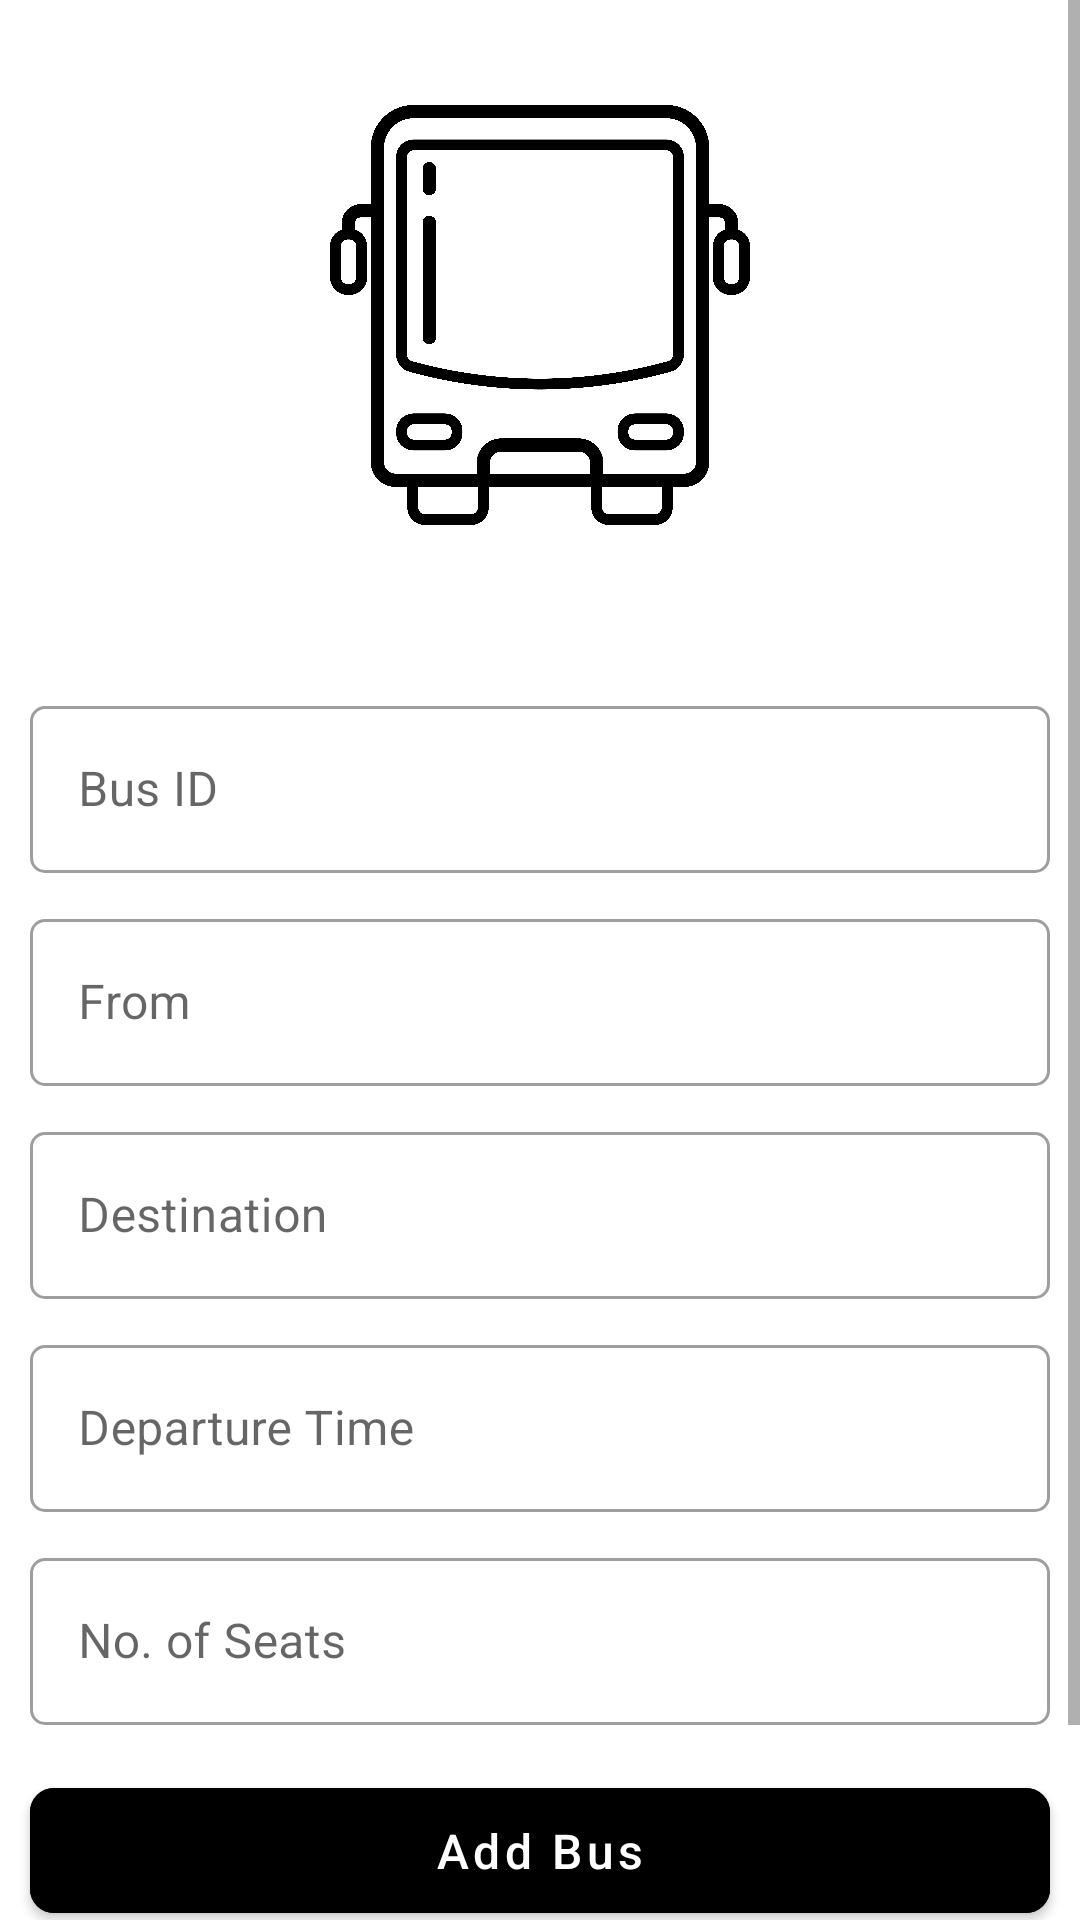

Write the Android layout XML for this screen, with the resource values it uses.
<!-- AndroidManifest.xml: application theme Theme.LNMBusService -->
<!-- res/layout/activity_admin_operations.xml -->
<?xml version="1.0" encoding="utf-8"?>
<ScrollView xmlns:android="http://schemas.android.com/apk/res/android"
    xmlns:app="http://schemas.android.com/apk/res-auto"
    xmlns:tools="http://schemas.android.com/tools"
    android:layout_width="match_parent"
    android:layout_height="match_parent"
    tools:context=".AdminOperations">

    <RelativeLayout
        android:layout_width="match_parent"
        android:layout_height="wrap_content">

        <ImageView
            android:id="@+id/logoImage"
            android:layout_width="150dp"
            android:layout_height="150dp"
            android:layout_centerHorizontal="true"
            android:layout_centerVertical="false"
            android:layout_gravity="center"
            android:layout_marginTop="30dp"
            android:padding="5dp"
            app:srcCompat="@drawable/logo_bus"/>

        <com.google.android.material.textfield.TextInputLayout
            android:id="@+id/busID"
            style="@style/Widget.MaterialComponents.TextInputLayout.OutlinedBox"
            android:layout_below="@+id/logoImage"
            android:layout_width="match_parent"
            android:layout_height="wrap_content"
            android:layout_marginTop="50dp"
            android:layout_marginLeft="10dp"
            android:layout_marginRight="10dp"
            android:layout_marginBottom="5dp"
            android:hint="Bus ID"
            app:boxCornerRadiusBottomEnd="5dp"
            app:boxCornerRadiusBottomStart="5dp"
            app:boxCornerRadiusTopEnd="5dp"
            app:boxCornerRadiusTopStart="5dp">

            <com.google.android.material.textfield.TextInputEditText
                android:layout_width="match_parent"
                android:layout_height="wrap_content"
                android:inputType="number" />

        </com.google.android.material.textfield.TextInputLayout>

        <com.google.android.material.textfield.TextInputLayout
            android:id="@+id/from"
            style="@style/Widget.MaterialComponents.TextInputLayout.OutlinedBox"
            android:layout_below="@+id/busID"
            android:layout_width="match_parent"
            android:layout_height="wrap_content"
            android:layout_marginTop="5dp"
            android:layout_marginLeft="10dp"
            android:layout_marginRight="10dp"
            android:layout_marginBottom="5dp"
            android:hint="From"
            app:boxCornerRadiusBottomEnd="5dp"
            app:boxCornerRadiusBottomStart="5dp"
            app:boxCornerRadiusTopEnd="5dp"
            app:boxCornerRadiusTopStart="5dp">

            <com.google.android.material.textfield.TextInputEditText
                android:layout_width="match_parent"
                android:layout_height="wrap_content"
                android:inputType="text" />

        </com.google.android.material.textfield.TextInputLayout>

        <com.google.android.material.textfield.TextInputLayout
            android:id="@+id/desti"
            style="@style/Widget.MaterialComponents.TextInputLayout.OutlinedBox"
            android:layout_below="@+id/from"
            android:layout_width="match_parent"
            android:layout_height="wrap_content"
            android:layout_marginTop="5dp"
            android:layout_marginLeft="10dp"
            android:layout_marginRight="10dp"
            android:layout_marginBottom="5dp"
            android:hint="Destination"
            app:boxCornerRadiusBottomEnd="5dp"
            app:boxCornerRadiusBottomStart="5dp"
            app:boxCornerRadiusTopEnd="5dp"
            app:boxCornerRadiusTopStart="5dp">

            <com.google.android.material.textfield.TextInputEditText
                android:layout_width="match_parent"
                android:layout_height="wrap_content"
                android:inputType="text" />

        </com.google.android.material.textfield.TextInputLayout>

        <com.google.android.material.textfield.TextInputLayout
            android:id="@+id/Bustime"
            style="@style/Widget.MaterialComponents.TextInputLayout.OutlinedBox"
            android:layout_below="@+id/desti"
            android:layout_width="match_parent"
            android:layout_height="wrap_content"
            android:layout_marginTop="5dp"
            android:layout_marginLeft="10dp"
            android:layout_marginRight="10dp"
            android:layout_marginBottom="5dp"
            android:hint="Departure Time"
            app:boxCornerRadiusBottomEnd="5dp"
            app:boxCornerRadiusBottomStart="5dp"
            app:boxCornerRadiusTopEnd="5dp"
            app:boxCornerRadiusTopStart="5dp">

            <com.google.android.material.textfield.TextInputEditText
                android:layout_width="match_parent"
                android:layout_height="wrap_content"
                android:inputType="text" />

        </com.google.android.material.textfield.TextInputLayout>

        <com.google.android.material.textfield.TextInputLayout
            android:id="@+id/Busseats"
            style="@style/Widget.MaterialComponents.TextInputLayout.OutlinedBox"
            android:layout_below="@+id/Bustime"
            android:layout_width="match_parent"
            android:layout_height="wrap_content"
            android:layout_marginTop="5dp"
            android:layout_marginLeft="10dp"
            android:layout_marginRight="10dp"
            android:layout_marginBottom="5dp"
            android:hint="No. of Seats"
            app:boxCornerRadiusBottomEnd="5dp"
            app:boxCornerRadiusBottomStart="5dp"
            app:boxCornerRadiusTopEnd="5dp"
            app:boxCornerRadiusTopStart="5dp">

            <com.google.android.material.textfield.TextInputEditText
                android:layout_width="match_parent"
                android:layout_height="wrap_content"
                android:inputType="number" />

        </com.google.android.material.textfield.TextInputLayout>

        <com.google.android.material.button.MaterialButton
            android:id="@+id/Busadd"
            android:layout_width="match_parent"
            android:layout_height="wrap_content"
            android:layout_below="@+id/Busseats"
            android:layout_marginLeft="10dp"
            android:layout_marginTop="10dp"
            android:layout_marginRight="10dp"
            android:layout_marginBottom="5dp"
            android:backgroundTint="@color/black"
            android:padding="10dp"
            android:text="Add Bus"
            android:textAllCaps="false"
            android:textColor="@color/white"
            android:textSize="16sp"
            app:cornerRadius="8dp" />

        <com.google.android.material.button.MaterialButton
            android:id="@+id/Busshow"
            android:layout_width="match_parent"
            android:layout_height="wrap_content"
            android:layout_below="@+id/Busadd"
            android:layout_marginLeft="10dp"
            android:layout_marginTop="5dp"
            android:layout_marginRight="10dp"
            android:layout_marginBottom="5dp"
            android:backgroundTint="@color/black"
            android:padding="10dp"
            android:text="Show All Buses"
            android:textAllCaps="false"
            android:textColor="@color/white"
            android:textSize="16sp"
            app:cornerRadius="8dp" />
    </RelativeLayout>

</ScrollView>
<!-- resources referenced by this layout -->
<resources>
  <!-- drawable logo_bus: jpg bitmap (drawable-v24, 475836 bytes) -->
  <style name="Theme.LNMBusService" parent="Theme.MaterialComponents.DayNight.NoActionBar">
          
          <item name="colorPrimary">@color/purple_500</item>
          <item name="colorPrimaryVariant">@color/purple_700</item>
          <item name="colorOnPrimary">@color/white</item>
          
          <item name="colorSecondary">@color/teal_200</item>
          <item name="colorSecondaryVariant">@color/teal_700</item>
          <item name="colorOnSecondary">@color/black</item>
          
          <item name="android:statusBarColor" tools:targetApi="l">?attr/colorPrimaryVariant</item>
          
      </style>
  <!-- not gathered from this repository: default colours our renderer supplied (Android Studio template values) -->
  <color name="purple_500">#FF6200EE</color>
  <color name="purple_700">#FF3700B3</color>
  <color name="teal_200">#FF03DAC5</color>
  <color name="teal_700">#FF018786</color>
  <color name="black">#FF000000</color>
  <color name="white">#FFFFFFFF</color>
</resources>
